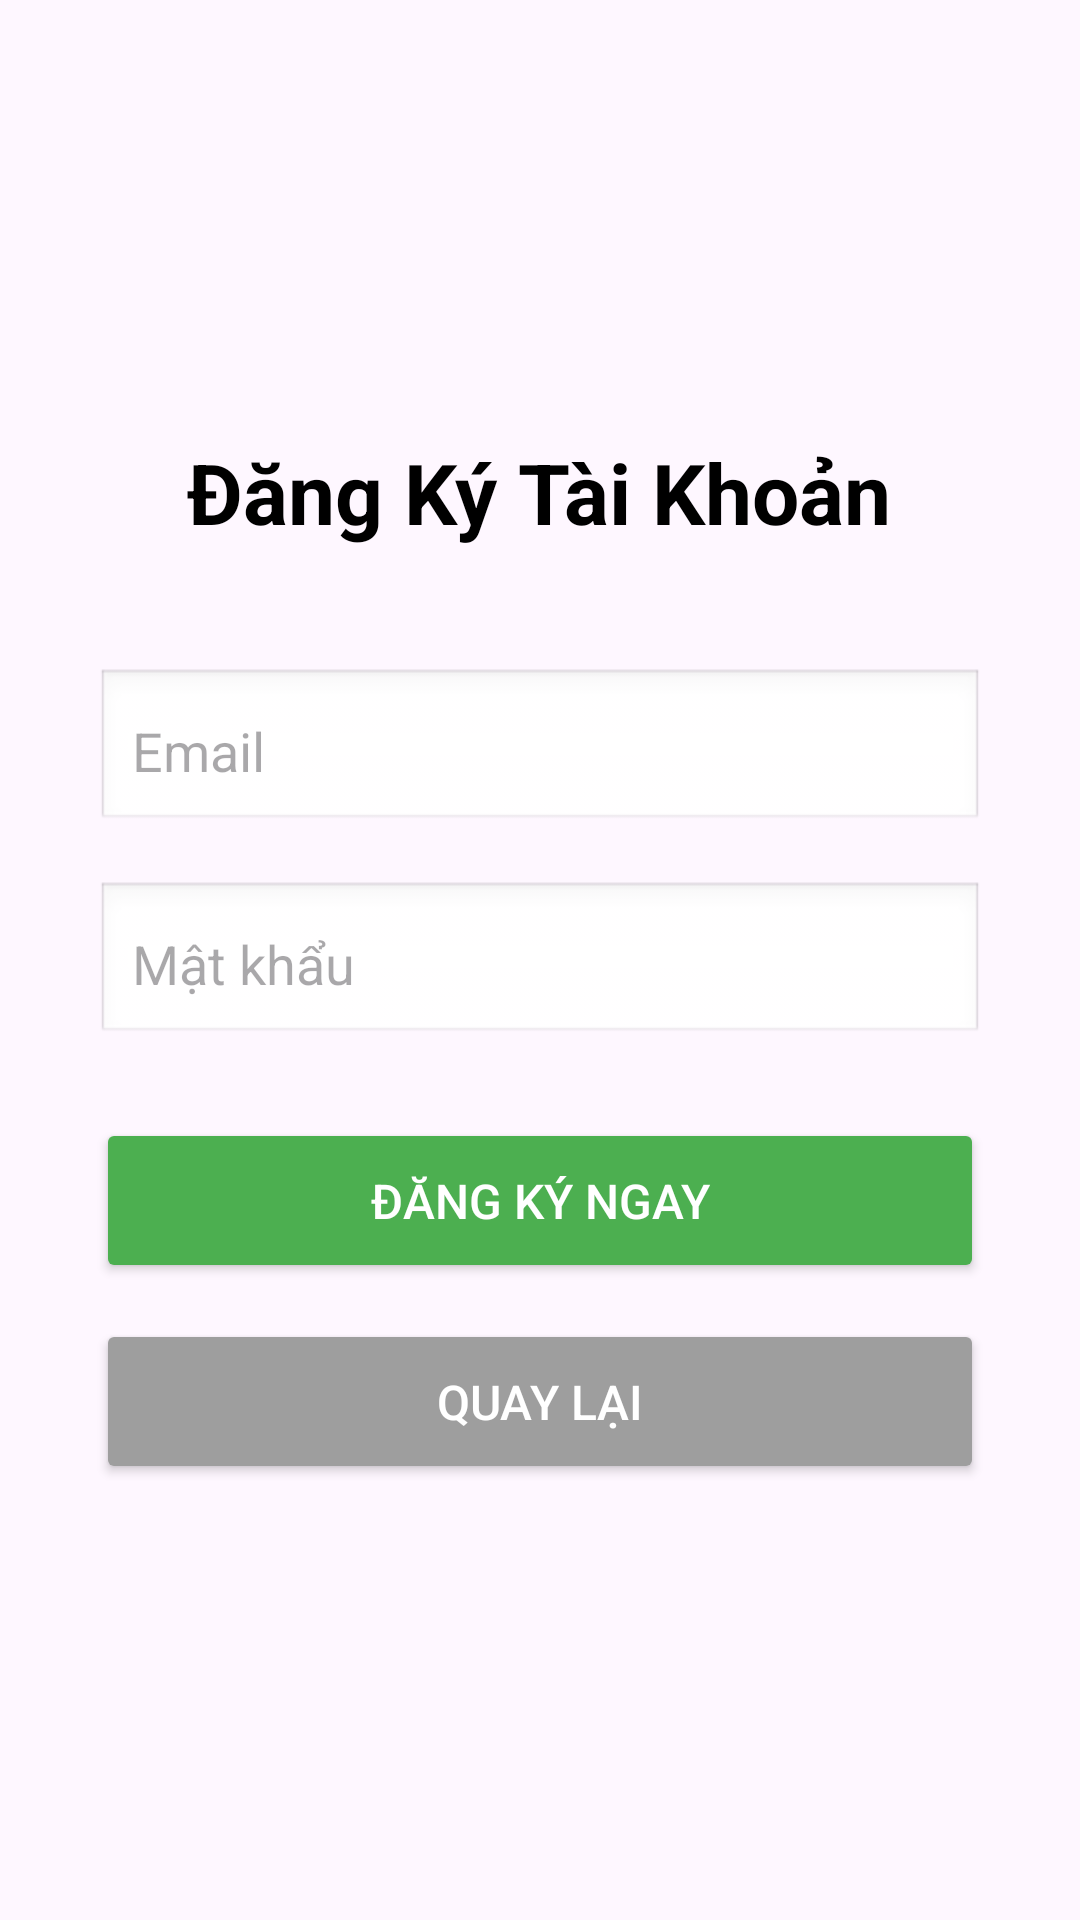

Produce the Android XML layout that renders to this screen, including the resource entries it uses.
<!-- AndroidManifest.xml: application theme Theme.Appmuasamthucphamxanh -->
<!-- res/layout/activity_register.xml -->
<?xml version="1.0" encoding="utf-8"?>
<LinearLayout xmlns:android="http://schemas.android.com/apk/res/android"
    android:layout_width="match_parent"
    android:layout_height="match_parent"
    android:orientation="vertical"
    android:padding="32dp"
    android:gravity="center">

    <TextView
        android:layout_width="wrap_content"
        android:layout_height="wrap_content"
        android:text="Đăng Ký Tài Khoản"
        android:textSize="28sp"
        android:textStyle="bold"
        android:layout_marginBottom="40dp"
        android:textColor="@android:color/black"/>

    <EditText
        android:id="@+id/edtRegEmail"
        android:layout_width="match_parent"
        android:layout_height="55dp"
        android:hint="Email"
        android:inputType="textEmailAddress"
        android:padding="12dp"
        android:background="@android:drawable/edit_text"
        android:layout_marginBottom="16dp"/>

    <EditText
        android:id="@+id/edtRegPassword"
        android:layout_width="match_parent"
        android:layout_height="55dp"
        android:hint="Mật khẩu"
        android:inputType="textPassword"
        android:padding="12dp"
        android:background="@android:drawable/edit_text"
        android:layout_marginBottom="24dp"/>

    <Button
        android:id="@+id/btnRegister"
        android:layout_width="match_parent"
        android:layout_height="55dp"
        android:text="Đăng ký ngay"
        android:textSize="16sp"
        android:backgroundTint="#4CAF50"
        android:textColor="@android:color/white"
        android:layout_marginBottom="12dp"/>

    <Button
        android:id="@+id/btnBack"
        android:layout_width="match_parent"
        android:layout_height="55dp"
        android:text="Quay lại"
        android:textSize="16sp"
        android:backgroundTint="#9E9E9E"
        android:textColor="@android:color/white"/>

</LinearLayout>
<!-- resources referenced by this layout -->
<resources>
  <style name="Theme.Appmuasamthucphamxanh" parent="Base.Theme.Appmuasamthucphamxanh" />
  <style name="Base.Theme.Appmuasamthucphamxanh" parent="Theme.Material3.DayNight.NoActionBar">
          
          
      </style>
</resources>
